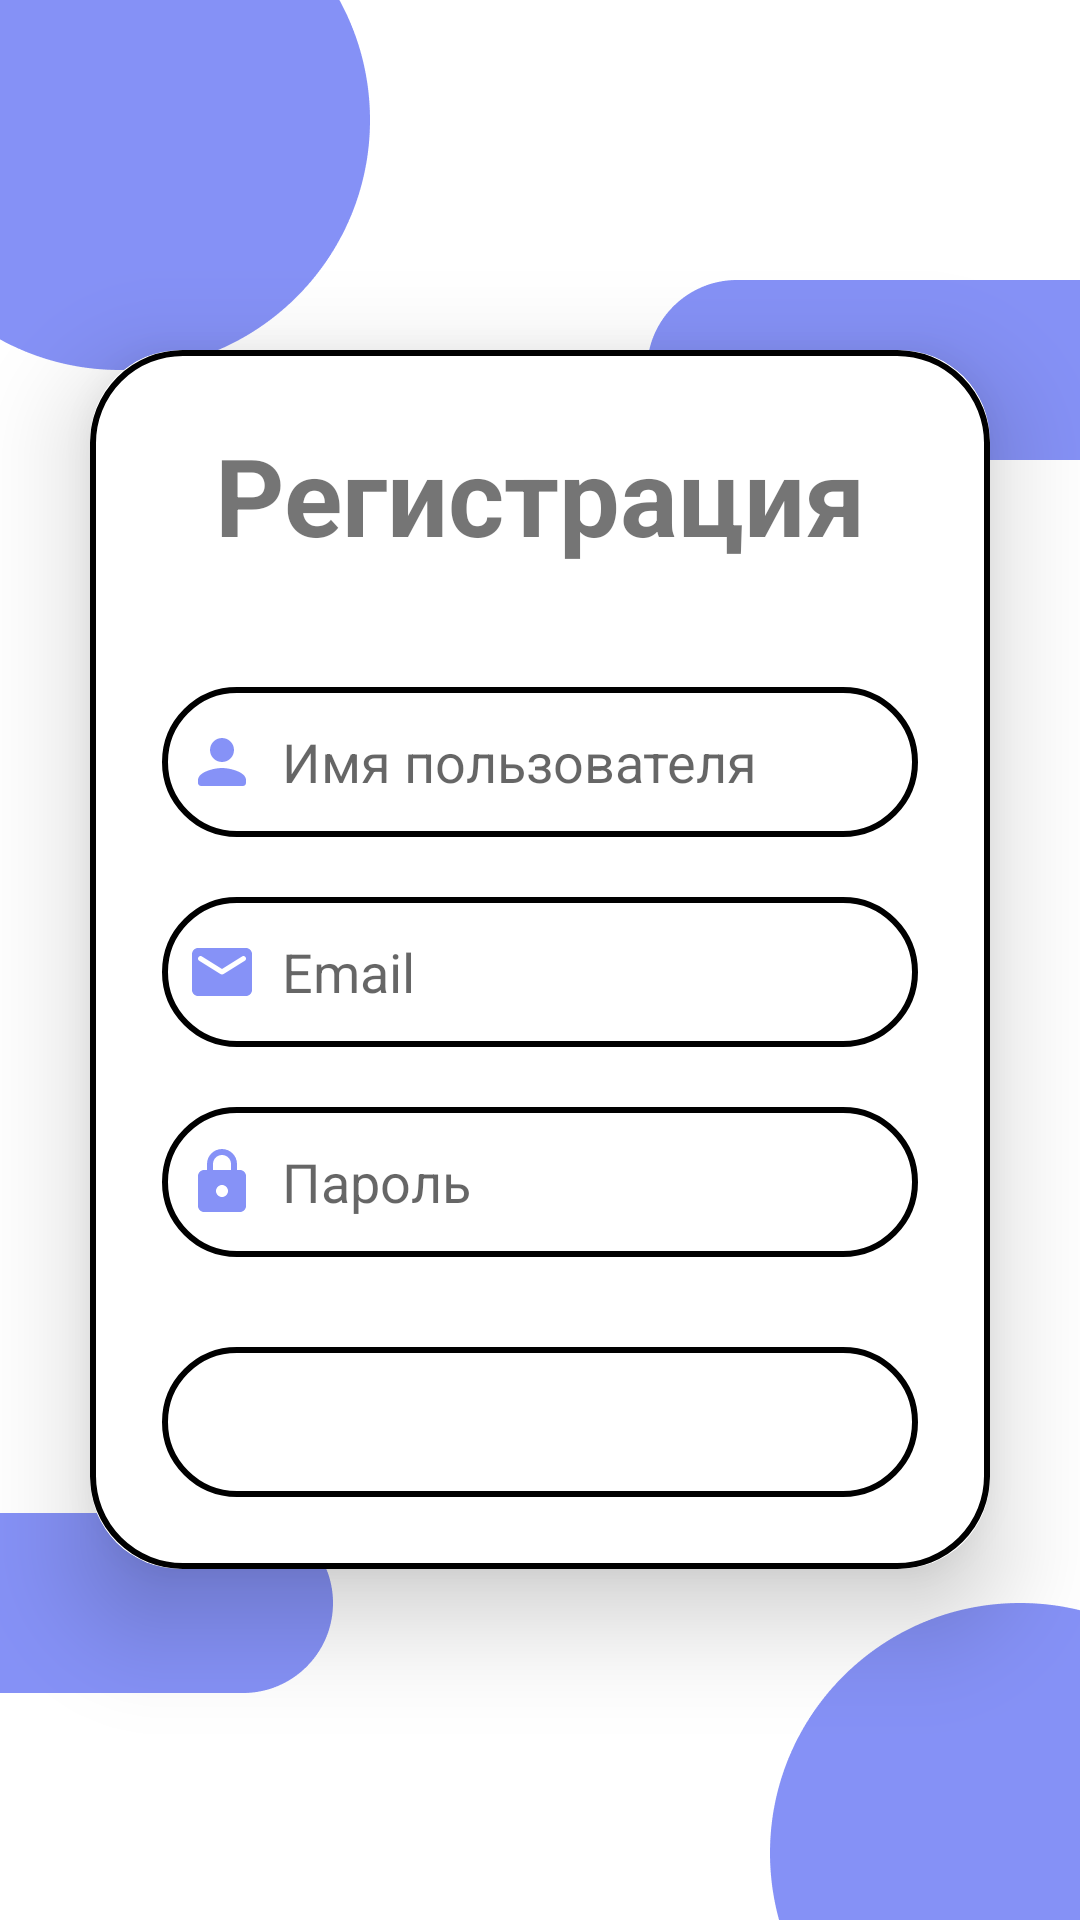

Reconstruct the res/layout file that produces this screen, plus the resources it refers to.
<!-- AndroidManifest.xml: application theme Theme.Points -->
<!-- res/layout/activity_register.xml -->
<?xml version="1.0" encoding="utf-8" ?>
<FrameLayout xmlns:android="http://schemas.android.com/apk/res/android"
    xmlns:app="http://schemas.android.com/apk/res-auto"
    android:layout_width="match_parent"
    android:layout_height="match_parent">

    <ImageView
        android:layout_width="match_parent"
        android:layout_height="match_parent"
        android:scaleType="centerCrop"
        android:src="@drawable/loginbg" />

    <LinearLayout
        android:layout_width="match_parent"
        android:layout_height="match_parent"
        android:gravity="center"
        android:orientation="vertical">

        <androidx.cardview.widget.CardView
            android:layout_width="match_parent"
            android:layout_height="wrap_content"
            android:layout_margin="30dp"
            android:background="@drawable/custom_edittext"
            app:cardCornerRadius="30dp"
            app:cardElevation="20dp">

            <LinearLayout
                android:layout_width="match_parent"
                android:layout_height="wrap_content"
                android:layout_gravity="center_horizontal"
                android:background="@drawable/custom_edittext"
                android:orientation="vertical"
                android:padding="24dp">

                <TextView
                    android:id="@+id/RegisterText"
                    android:layout_width="match_parent"
                    android:layout_height="wrap_content"
                    android:gravity="center"
                    android:text="Регистрация"
                    android:textColor="@color/purple"
                    android:textSize="36sp"
                    android:textStyle="bold" />

                <EditText
                    android:id="@+id/registerUsername"
                    android:layout_width="match_parent"
                    android:layout_height="50dp"
                    android:layout_marginTop="40dp"
                    android:background="@drawable/custom_edittext"
                    android:drawableLeft="@drawable/round_person_24"
                    android:drawablePadding="8dp"
                    android:hint="Имя пользователя"
                    android:padding="8dp"
                    android:textColor="#656565"
                    android:textColorHighlight="@color/cardview_dark_background" />

                <EditText
                    android:id="@+id/registerEmail"
                    android:layout_width="match_parent"
                    android:layout_height="50dp"
                    android:layout_marginTop="20dp"
                    android:background="@drawable/custom_edittext"
                    android:drawableLeft="@drawable/round_email_24"
                    android:drawablePadding="8dp"
                    android:hint="Email"
                    android:padding="8dp"
                    android:textColor="#656565"
                    android:textColorHighlight="@color/cardview_dark_background" />

                <EditText
                    android:id="@+id/registerPassword"
                    android:layout_width="match_parent"
                    android:layout_height="50dp"
                    android:layout_marginTop="20dp"
                    android:background="@drawable/custom_edittext"
                    android:drawableLeft="@drawable/round_lock_24"
                    android:drawablePadding="8dp"
                    android:hint="Пароль"
                    android:padding="8dp"
                    android:textColor="#656565"
                    android:textColorHighlight="@color/cardview_dark_background" />

                <Button
                    android:id="@+id/registerButton"
                    android:layout_width="match_parent"
                    android:layout_height="50dp"
                    android:layout_marginTop="30dp"
                    android:background="@drawable/custom_edittext"
                    android:backgroundTint="@color/purple"
                    android:text="Зарегистрироваться"
                    android:textColor="@color/white"
                    android:textSize="18sp" />
            </LinearLayout>
        </androidx.cardview.widget.CardView>
    </LinearLayout>
</FrameLayout>
<!-- resources referenced by this layout -->
<resources>
  <!-- drawable custom_edittext (drawable) -->
  <?xml version="1.0" encoding="UTF-8" ?>
  <shape xmlns:android="http://schemas.android.com/apk/res/android"
      android:shape="rectangle">
      <stroke
          android:width="2dp"
          android:color="@color/purple" />
      <corners android:radius="30dp" />
  </shape>
  <!-- drawable loginbg: png bitmap (drawable, 20325 bytes) -->
  <!-- drawable round_email_24 (drawable) -->
  <vector xmlns:android="http://schemas.android.com/apk/res/android" android:height="24dp" android:tint="#8692F7" android:viewportHeight="24" android:viewportWidth="24" android:width="24dp">
        
      <path android:fillColor="@android:color/white" android:pathData="M20,4L4,4c-1.1,0 -1.99,0.9 -1.99,2L2,18c0,1.1 0.9,2 2,2h16c1.1,0 2,-0.9 2,-2L22,6c0,-1.1 -0.9,-2 -2,-2zM19.6,8.25l-7.07,4.42c-0.32,0.2 -0.74,0.2 -1.06,0L4.4,8.25c-0.25,-0.16 -0.4,-0.43 -0.4,-0.72 0,-0.67 0.73,-1.07 1.3,-0.72L12,11l6.7,-4.19c0.57,-0.35 1.3,0.05 1.3,0.72 0,0.29 -0.15,0.56 -0.4,0.72z"/>
      
  </vector>
  <!-- drawable round_lock_24 (drawable) -->
  <vector xmlns:android="http://schemas.android.com/apk/res/android" android:height="24dp" android:tint="#8692F7" android:viewportHeight="24" android:viewportWidth="24" android:width="24dp">
        
      <path android:fillColor="@android:color/white" android:pathData="M18,8h-1L17,6c0,-2.76 -2.24,-5 -5,-5S7,3.24 7,6v2L6,8c-1.1,0 -2,0.9 -2,2v10c0,1.1 0.9,2 2,2h12c1.1,0 2,-0.9 2,-2L20,10c0,-1.1 -0.9,-2 -2,-2zM12,17c-1.1,0 -2,-0.9 -2,-2s0.9,-2 2,-2 2,0.9 2,2 -0.9,2 -2,2zM9,8L9,6c0,-1.66 1.34,-3 3,-3s3,1.34 3,3v2L9,8z"/>
      
  </vector>
  <!-- drawable round_person_24 (drawable) -->
  <vector xmlns:android="http://schemas.android.com/apk/res/android" android:height="24dp" android:tint="#8692F7" android:viewportHeight="24" android:viewportWidth="24" android:width="24dp">
        
      <path android:fillColor="@android:color/white" android:pathData="M12,12c2.21,0 4,-1.79 4,-4s-1.79,-4 -4,-4 -4,1.79 -4,4 1.79,4 4,4zM12,14c-2.67,0 -8,1.34 -8,4v1c0,0.55 0.45,1 1,1h14c0.55,0 1,-0.45 1,-1v-1c0,-2.66 -5.33,-4 -8,-4z"/>
      
  </vector>
  <style name="Theme.Points" parent="Theme.AppCompat.Light.NoActionBar">
          
      </style>
  <!-- not gathered from this repository: default colours our renderer supplied (Android Studio template values) -->
  <color name="white">#FFFFFFFF</color>
</resources>
